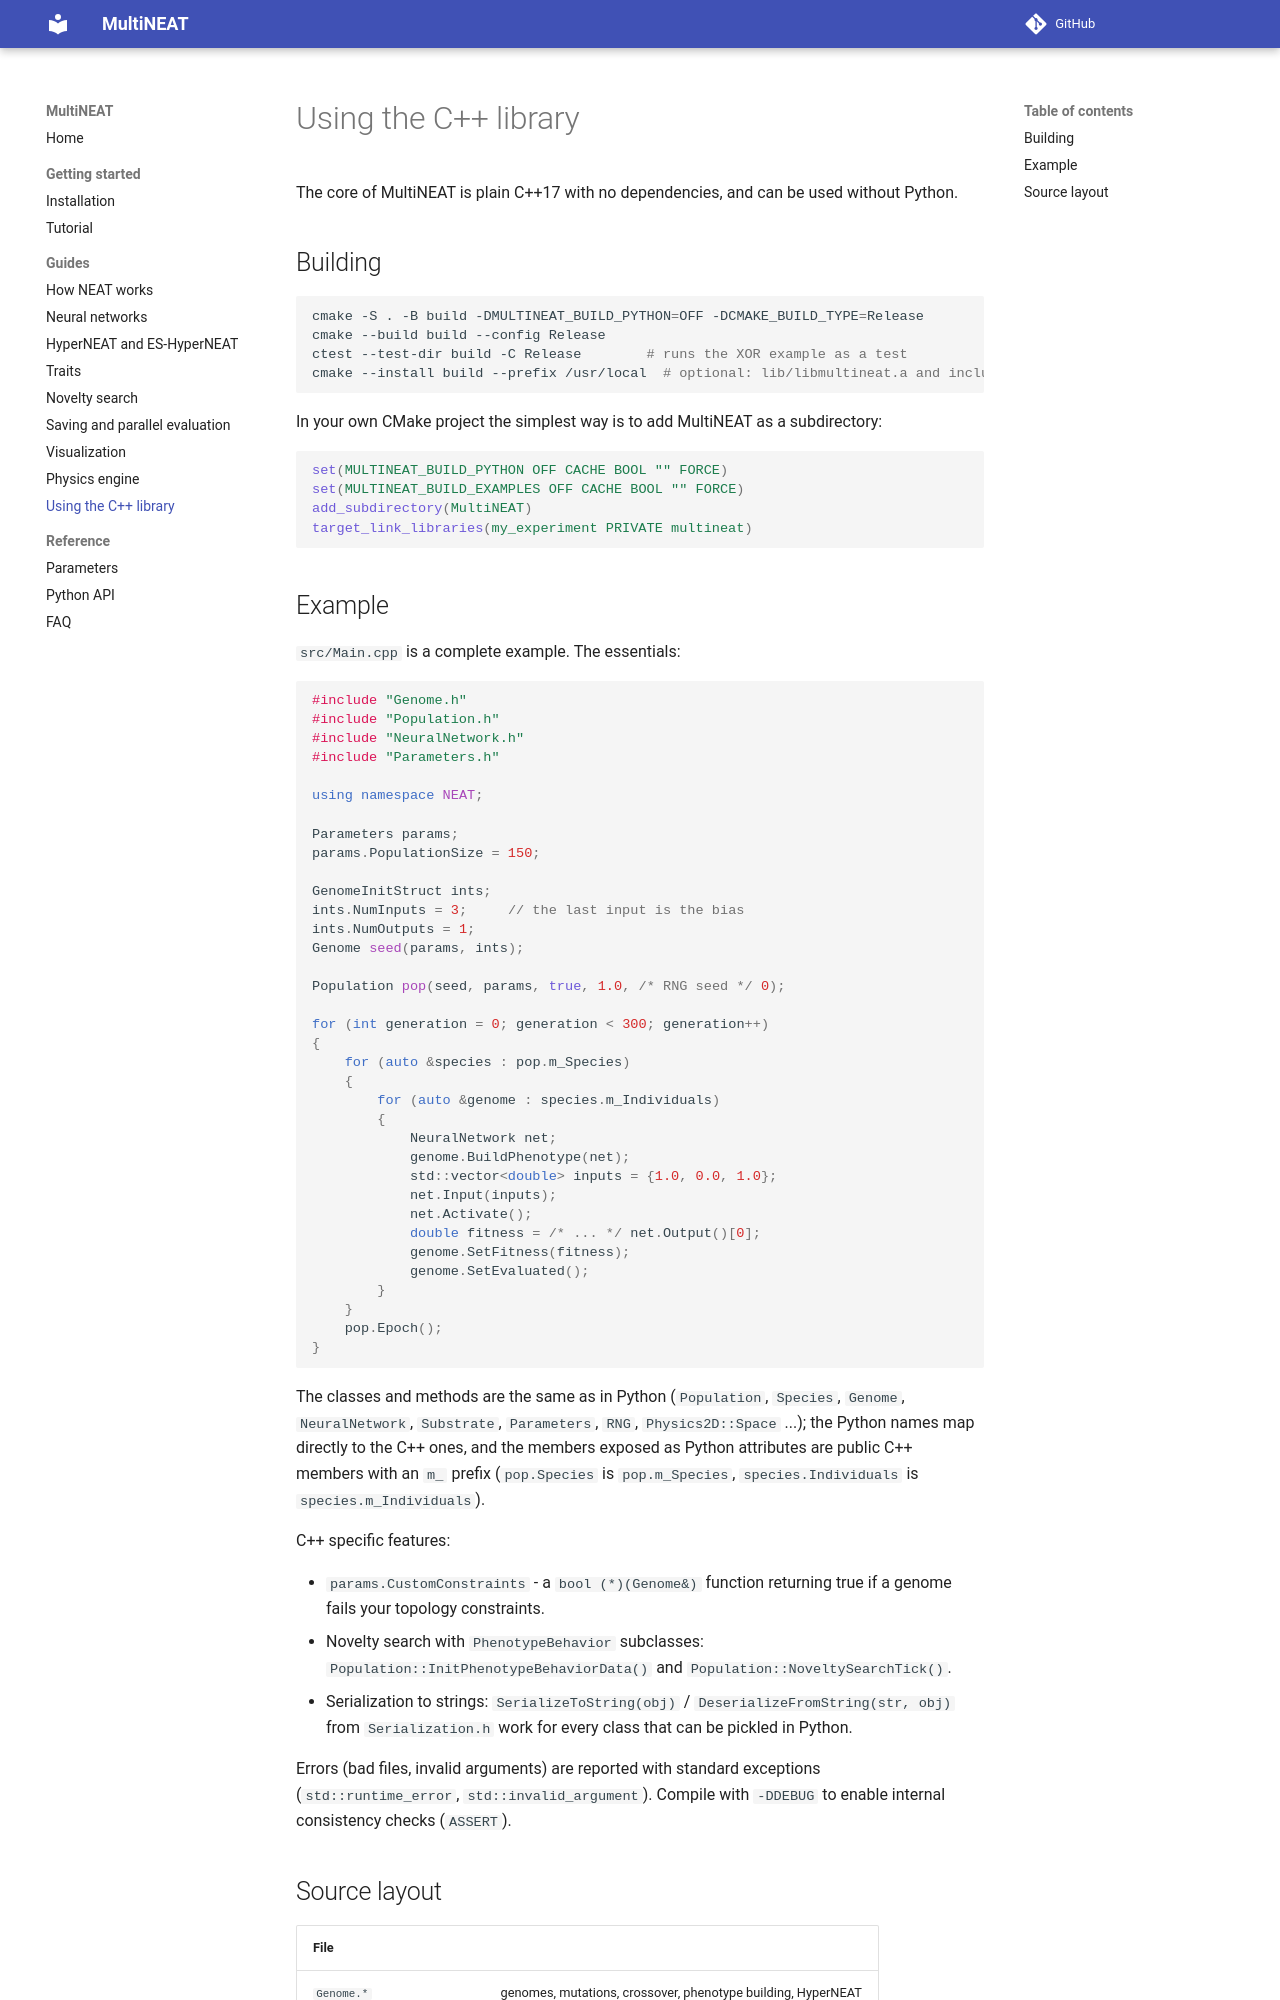

repository: peter-ch/MultiNEAT · page: cpp/index.html · generator: mkdocs

# Using the C++ library

The core of MultiNEAT is plain C++17 with no dependencies, and can be used without Python.

## Building

```bash
cmake -S . -B build -DMULTINEAT_BUILD_PYTHON=OFF -DCMAKE_BUILD_TYPE=Release
cmake --build build --config Release
ctest --test-dir build -C Release        # runs the XOR example as a test
cmake --install build --prefix /usr/local  # optional: lib/libmultineat.a and include/MultiNEAT/*.h
```

In your own CMake project the simplest way is to add MultiNEAT as a subdirectory:

```cmake
set(MULTINEAT_BUILD_PYTHON OFF CACHE BOOL "" FORCE)
set(MULTINEAT_BUILD_EXAMPLES OFF CACHE BOOL "" FORCE)
add_subdirectory(MultiNEAT)
target_link_libraries(my_experiment PRIVATE multineat)
```
